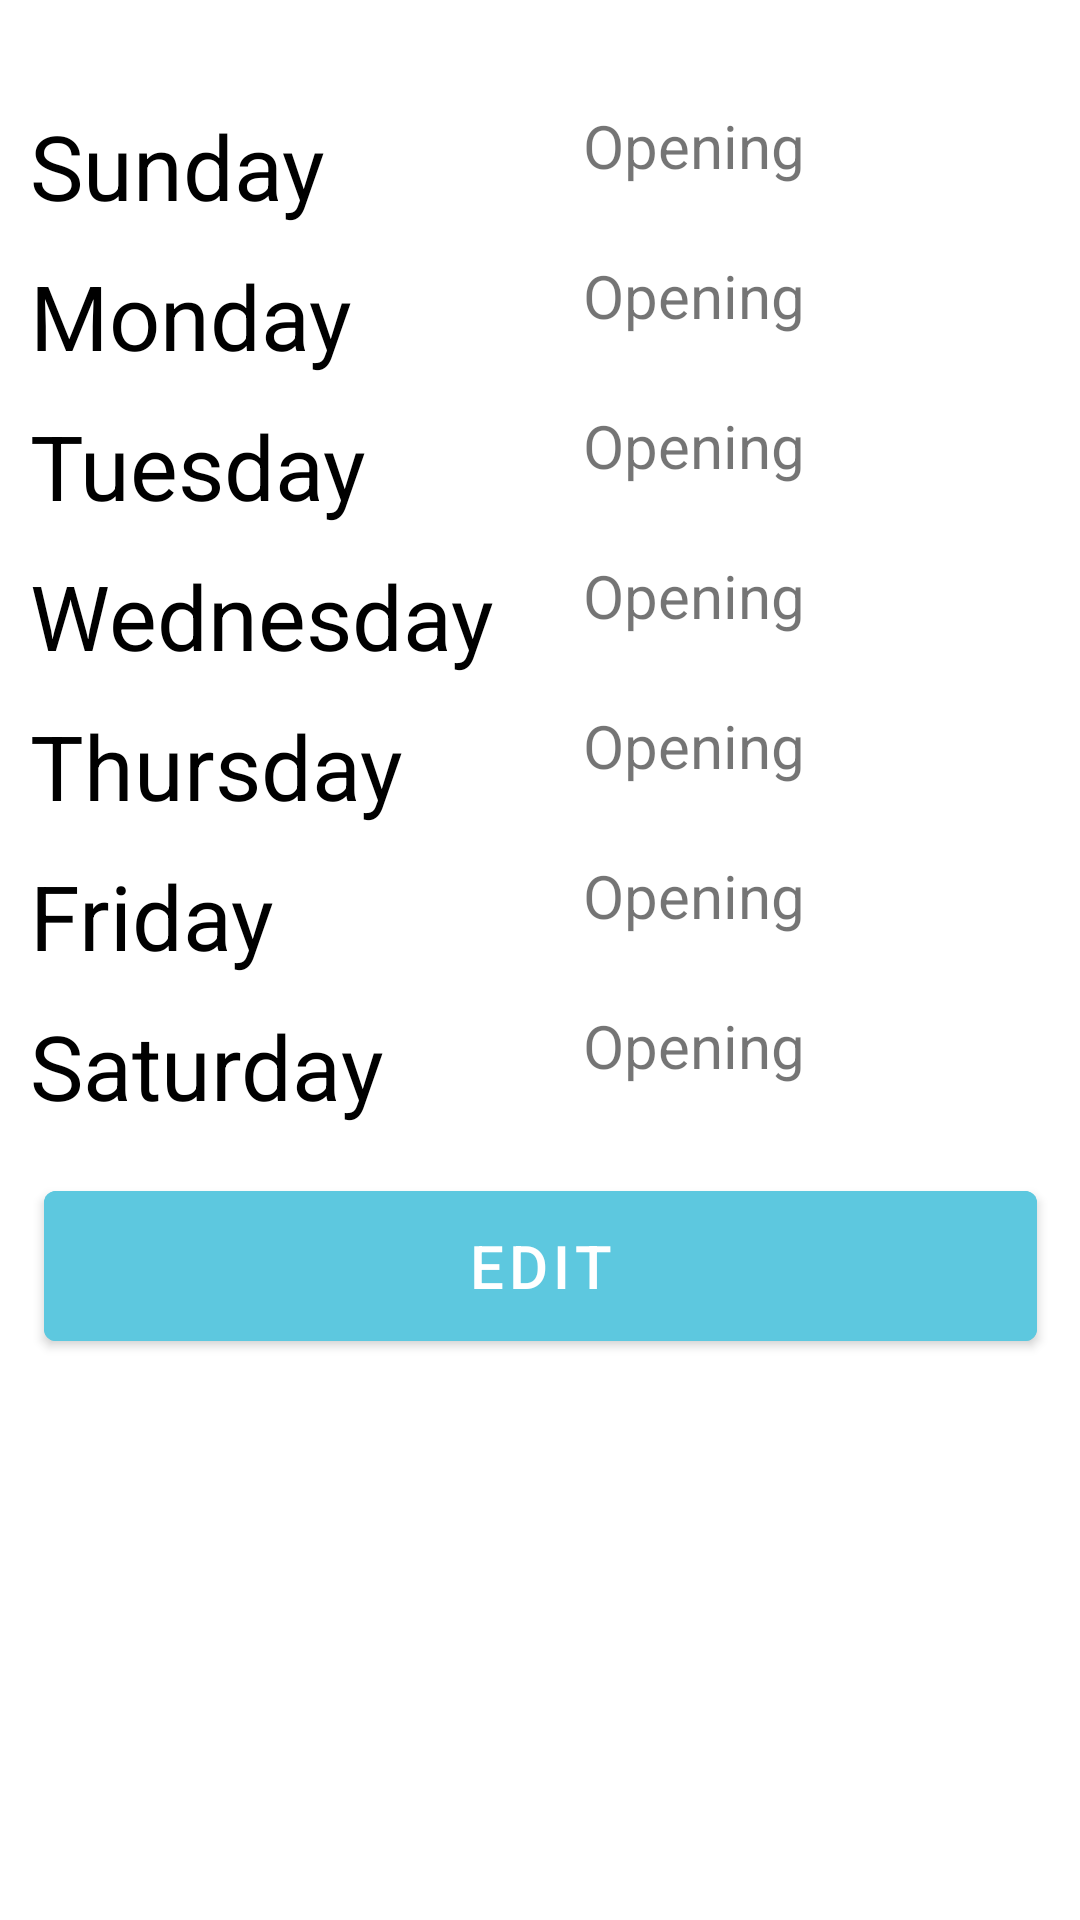

Layout XML and referenced resources for this Android screen:
<!-- AndroidManifest.xml: application theme Theme.F21torvals -->
<!-- res/layout/activity_view_availability.xml -->
<?xml version="1.0" encoding="utf-8"?>
<androidx.constraintlayout.widget.ConstraintLayout xmlns:android="http://schemas.android.com/apk/res/android"
    xmlns:app="http://schemas.android.com/apk/res-auto"
    xmlns:tools="http://schemas.android.com/tools"
    android:layout_width="match_parent"
    android:layout_height="wrap_content"
    tools:context=".activity.employee.AvailabilityActivity"
    tools:layout_editor_absoluteY="81dp">
    <ScrollView
        android:layout_width="0dp"
        android:layout_height="wrap_content"
        app:layout_constraintEnd_toEndOf="parent"
        app:layout_constraintStart_toStartOf="parent"
        app:layout_constraintTop_toTopOf="parent">
        <LinearLayout
            android:layout_width="match_parent"
            android:layout_height="wrap_content"
            android:orientation="vertical">

            <androidx.constraintlayout.widget.ConstraintLayout
                android:layout_width="match_parent"
                android:layout_height="match_parent"
                tools:context=".activity.employee.AvailabilityActivity"
                tools:layout_editor_absoluteY="81dp">

                <TextView
                    android:id="@+id/fri_avail_view"
                    android:layout_width="140dp"
                    android:layout_height="40dp"
                    android:text="@string/avail_sample_text"
                    android:textSize="20sp"
                    app:layout_constraintEnd_toEndOf="parent"
                    app:layout_constraintHorizontal_bias="0.486"
                    app:layout_constraintStart_toEndOf="@+id/fri_view"
                    app:layout_constraintTop_toTopOf="@+id/fri_view" />

                <TextView
                    android:id="@+id/sat_avail_view"
                    android:layout_width="140dp"
                    android:layout_height="40dp"
                    android:text="@string/avail_sample_text"
                    android:textSize="20sp"
                    app:layout_constraintEnd_toEndOf="parent"
                    app:layout_constraintHorizontal_bias="0.486"
                    app:layout_constraintStart_toEndOf="@+id/sat_view"
                    app:layout_constraintTop_toTopOf="@+id/sat_view" />

                <TextView
                    android:id="@+id/thurs_avail_view"
                    android:layout_width="140dp"
                    android:layout_height="40dp"
                    android:text="@string/avail_sample_text"
                    android:textSize="20sp"
                    app:layout_constraintEnd_toEndOf="parent"
                    app:layout_constraintHorizontal_bias="0.486"
                    app:layout_constraintStart_toEndOf="@+id/thurs_view"
                    app:layout_constraintTop_toTopOf="@+id/thurs_view" />

                <TextView
                    android:id="@+id/wed_avail_view"
                    android:layout_width="140dp"
                    android:layout_height="40dp"
                    android:text="@string/avail_sample_text"
                    android:textSize="20sp"
                    app:layout_constraintEnd_toEndOf="parent"
                    app:layout_constraintHorizontal_bias="0.486"
                    app:layout_constraintStart_toEndOf="@+id/wed_view"
                    app:layout_constraintTop_toTopOf="@+id/wed_view" />

                <TextView
                    android:id="@+id/tues_avail_view"
                    android:layout_width="140dp"
                    android:layout_height="40dp"
                    android:text="@string/avail_sample_text"
                    android:textSize="20sp"
                    app:layout_constraintEnd_toEndOf="parent"
                    app:layout_constraintHorizontal_bias="0.486"
                    app:layout_constraintStart_toEndOf="@+id/tuesday_view"
                    app:layout_constraintTop_toTopOf="@+id/tuesday_view" />

                <TextView
                    android:id="@+id/mon_avail_view"
                    android:layout_width="140dp"
                    android:layout_height="40dp"
                    android:text="@string/avail_sample_text"
                    android:textSize="20sp"
                    app:layout_constraintEnd_toEndOf="parent"
                    app:layout_constraintHorizontal_bias="0.486"
                    app:layout_constraintStart_toEndOf="@+id/monday_view"
                    app:layout_constraintTop_toTopOf="@+id/monday_view" />

                <TextView
                    android:id="@+id/thurs_view"
                    android:layout_width="160dp"
                    android:layout_height="40dp"
                    android:layout_marginStart="10dp"
                    android:layout_marginTop="235dp"
                    android:text="@string/thursday"
                    android:textAppearance="@style/TextAppearance.AppCompat.Display1"
                    android:textColor="#000000"
                    android:textSize="30sp"
                    app:layout_constraintStart_toStartOf="parent"
                    app:layout_constraintTop_toTopOf="parent" />

                <TextView
                    android:id="@+id/wed_view"
                    android:layout_width="160dp"
                    android:layout_height="40dp"
                    android:layout_marginStart="10dp"
                    android:layout_marginTop="185dp"
                    android:text="@string/wednesday"
                    android:textAppearance="@style/TextAppearance.AppCompat.Display1"
                    android:textColor="#000000"
                    android:textSize="30sp"
                    app:layout_constraintStart_toStartOf="parent"
                    app:layout_constraintTop_toTopOf="parent" />

                <TextView
                    android:id="@+id/tuesday_view"
                    android:layout_width="160dp"
                    android:layout_height="40dp"
                    android:layout_marginStart="10dp"
                    android:layout_marginTop="135dp"
                    android:text="@string/tuesday"
                    android:textAppearance="@style/TextAppearance.AppCompat.Display1"
                    android:textColor="#000000"
                    android:textSize="30sp"
                    app:layout_constraintStart_toStartOf="parent"
                    app:layout_constraintTop_toTopOf="parent" />

                <TextView
                    android:id="@+id/fri_view"
                    android:layout_width="160dp"
                    android:layout_height="40dp"
                    android:layout_marginStart="10dp"
                    android:layout_marginTop="285dp"
                    android:text="@string/friday"
                    android:textAppearance="@style/TextAppearance.AppCompat.Display1"
                    android:textColor="#000000"
                    android:textSize="30sp"
                    app:layout_constraintStart_toStartOf="parent"
                    app:layout_constraintTop_toTopOf="parent" />

                <TextView
                    android:id="@+id/sat_view"
                    android:layout_width="160dp"
                    android:layout_height="40dp"
                    android:layout_marginStart="10dp"
                    android:layout_marginTop="335dp"
                    android:text="@string/saturday"
                    android:textAppearance="@style/TextAppearance.AppCompat.Display1"
                    android:textColor="#000000"
                    android:textSize="30sp"
                    app:layout_constraintStart_toStartOf="parent"
                    app:layout_constraintTop_toTopOf="parent" />

                <TextView
                    android:id="@+id/monday_view"
                    android:layout_width="160dp"
                    android:layout_height="40dp"
                    android:layout_marginStart="10dp"
                    android:layout_marginTop="85dp"
                    android:text="@string/monday"
                    android:textAppearance="@style/TextAppearance.AppCompat.Display1"
                    android:textColor="#000000"
                    android:textSize="30sp"
                    app:layout_constraintStart_toStartOf="parent"
                    app:layout_constraintTop_toTopOf="parent" />

                <TextView
                    android:id="@+id/sunday_view"
                    android:layout_width="160dp"
                    android:layout_height="40dp"
                    android:layout_marginStart="10dp"
                    android:layout_marginTop="35dp"
                    android:text="@string/sunday"
                    android:textAppearance="@style/TextAppearance.AppCompat.Display1"
                    android:textColor="#000000"
                    android:textSize="30sp"
                    app:layout_constraintStart_toStartOf="parent"
                    app:layout_constraintTop_toTopOf="parent" />

                <TextView
                    android:id="@+id/sun_avail_view"
                    android:layout_width="140dp"
                    android:layout_height="40dp"
                    android:text="@string/avail_sample_text"
                    android:textSize="20sp"
                    app:layout_constraintEnd_toEndOf="parent"
                    app:layout_constraintHorizontal_bias="0.486"
                    app:layout_constraintStart_toEndOf="@+id/sunday_view"
                    app:layout_constraintTop_toTopOf="@+id/sunday_view" />

                <Button
                    android:id="@+id/edit_availability"
                    android:layout_width="331dp"
                    android:layout_height="62dp"
                    android:layout_marginTop="16dp"
                    android:backgroundTint="#5DC8DF"
                    android:text="edit"
                    android:textSize="20sp"
                    app:layout_constraintBottom_toBottomOf="parent"
                    app:layout_constraintEnd_toEndOf="parent"
                    app:layout_constraintStart_toStartOf="parent"
                    app:layout_constraintTop_toBottomOf="@+id/sat_view" />
            </androidx.constraintlayout.widget.ConstraintLayout>
        </LinearLayout>
    </ScrollView>
</androidx.constraintlayout.widget.ConstraintLayout>
<!-- resources referenced by this layout -->
<resources>
  <string name="avail_sample_text">Opening</string>
  <string name="friday">Friday</string>
  <string name="monday">Monday</string>
  <string name="saturday">Saturday</string>
  <string name="sunday">Sunday</string>
  <string name="thursday">Thursday</string>
  <string name="tuesday">Tuesday</string>
  <string name="wednesday">Wednesday</string>
  <style name="Theme.F21torvals" parent="Theme.MaterialComponents.DayNight.NoActionBar">
          
          <item name="colorPrimary">@color/project_blue</item>
          <item name="colorPrimaryVariant">@color/project_blue</item>
          <item name="colorOnPrimary">@color/white</item>
          
          <item name="colorSecondary">@color/teal_200</item>
          <item name="colorSecondaryVariant">@color/teal_700</item>
          <item name="colorOnSecondary">@color/black</item>
          
          <item name="android:statusBarColor" tools:targetApi="l">?attr/colorPrimaryVariant</item>
          
      </style>
  <color name="project_blue">#5DC8DF</color>
  <color name="white">#FFFFFFFF</color>
  <color name="teal_200">#FF03DAC5</color>
  <color name="teal_700">#FF018786</color>
  <color name="black">#FF000000</color>
</resources>
